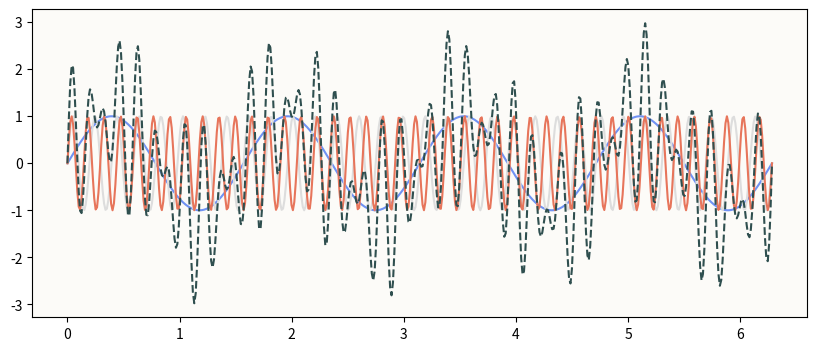

Here is the Python script that generated this plot:
from typing import Any

import numpy as np
import matplotlib.pyplot as plt
from matplotlib.animation import FuncAnimation
from matplotlib.patches import Circle
from matplotlib.patches import FancyArrowPatch
from mpl_toolkits.mplot3d import proj3d
from matplotlib import collections as mc

BACKGROUND_COLOR = '#FCFBF8'

class Arrow3D(FancyArrowPatch):
    """
    A helper class to draw 3D arrows
    """
    def __init__(self, xs, ys, zs, *args, **kwargs):
        """
        @param xs:      (List) of length 2, from [src, dst]
        """
        FancyArrowPatch.__init__(self, (0,0), (0,0), *args, **kwargs)
        self._verts3d = xs, ys, zs

    def draw(self, renderer):
        xs3d, ys3d, zs3d = self._verts3d
        xs, ys, _ = proj3d.proj_transform(xs3d, ys3d, zs3d, self.axes.M)
        self.set_positions((xs[0],ys[0]),(xs[1],ys[1]))
        FancyArrowPatch.draw(self, renderer)

    def do_3d_projection(self, renderer=None):
        xs3d, ys3d, zs3d = self._verts3d
        xs, ys, zs = proj3d.proj_transform(xs3d, ys3d, zs3d, self.axes.M)
        self.set_positions((xs[0],ys[0]),(xs[1],ys[1]))

        return np.min(zs)

def beautify_ax_3d(ax, Z):
    """
    @param Z:               limits of plot
    """
    ax.set_box_aspect((1, 1, 1))
    ax.set_xlim(-Z, Z)
    ax.set_ylim(-Z, Z)
    ax.set_zlim(-Z, Z)
    ax.set_facecolor(BACKGROUND_COLOR)
    # Blow up the grid
    ax.grid(False)
    ax.set_axis_off()

def draw_arrow_3d(ax, src, dst, arrow_kwargs):
    arrow = Arrow3D(
        [src[0], dst[0]],
        [src[1], dst[1]],
        [src[2], dst[2]],
        **arrow_kwargs
    )
    ax.add_artist(arrow)

def add_axis_lines_3d(ax, Z, arrow_kwargs: dict[str, Any]=None, partial=False, **kwargs):
    """
    @param Z:               arrow spans from -Z to Z
    @param arrow_kwargs:    Optional non-default arrow_kwargs
    """
    # Add new axis lines
    if not arrow_kwargs:
        arrow_kwargs = {'arrowstyle': '-|>', 'mutation_scale': 10, 'lw': 1, 'color': 'black'}

    lb = 0 if partial else -Z
    if not 'omit_x' in kwargs:
        x_axis = Arrow3D([lb, Z], [0, 0], [0, 0], **arrow_kwargs)
        ax.add_artist(x_axis)
    if not 'omit_y' in kwargs:
        y_axis = Arrow3D([0, 0], [lb, Z], [0, 0], **arrow_kwargs)
        ax.add_artist(y_axis)
    if not 'omit_z' in kwargs:
        z_axis = Arrow3D([0, 0], [0, 0], [lb, Z], **arrow_kwargs)
        ax.add_artist(z_axis)

def beautify_ax(ax: plt.Axes, xmin: float, xmax: float, ymin: float, ymax: float, ignore_aspect_ratio=False):
    ax.set_facecolor(BACKGROUND_COLOR)
    ax.set_xlim((xmin, xmax))
    ax.set_ylim((ymin, ymax))
    if not ignore_aspect_ratio:
        aspect_ratio = (xmax - xmin) / (ymax - ymin)
        ax.set_aspect(aspect_ratio)

def do_curve_thingy_animation():
    circle_freq = 0.5
    alpha_freq = 0.5
    alpha_period_offsets = [0.0, 0.5]  # Different offsets for each subplot

    # Animation settings
    FPS = 100
    DURATION = 6
    CMAP = 'coolwarm'
    cmap = plt.get_cmap(CMAP, 7)
    num_frames = FPS * DURATION
    LEGEND_FONTSIZE = 9
    ALPHA_LEGEND_FONTSIZE = 10

    # Fixed point x at (-1, 0)
    a = np.array([-1.0, 0.0])

    # Time array
    T = np.linspace(0, DURATION, num_frames + 1)[:num_frames]

    # Pre-calculate all positions for the trajectory
    all_data = []
    for alpha_period_offset in alpha_period_offsets:
        b_positions = np.zeros((num_frames, 2))
        alpha_values = np.zeros(num_frames)
        o_positions = np.zeros((num_frames, 2))

        for i, t in enumerate(T):
            # b moves around the circle
            angle = 2 * np.pi * circle_freq * t
            b_positions[i] = [np.cos(angle), np.sin(angle)]

            # alpha oscillates between 0 and 1
            # % of the way to 1 full period is t / wavelength * 2 pi = t * alpha_freq * 2 pi
            # If I want to add 0.5 full periods, I get:
            # (t + 0.5 * wavelength) / wavelength * 2 pi = ((t * alpha) + 0.5) * 2 pi
            alpha_values[i] = 0.5 - 0.5 * np.cos((t * alpha_freq + alpha_period_offset) * 2 * np.pi)

            # p is convex combination: p = alpha * x + (1 - alpha) * b
            o_positions[i] = alpha_values[i] * a + (1 - alpha_values[i]) * b_positions[i]

        all_data.append({
            'b_positions': b_positions,
            'alpha_values': alpha_values,
            'o_positions': o_positions,
            'offset': alpha_period_offset
        })


    # Set up the figure and axis
    fig, axes = plt.subplots(nrows=1, ncols=len(alpha_period_offsets), figsize=(20, 8))
    plt.suptitle(f'Embedding freq == attention freq == {circle_freq:.2f} Hz', fontweight='bold')
    Z = 1.5

    plot_elements = []

    for _, (ax, data) in enumerate(zip(axes, all_data)):
        beautify_ax(ax, -Z, Z, -Z, Z)
        ax.set_title(f'Attention (alpha) offset (wavelength): {data["offset"]:.2f}', fontsize=12)


        # Draw the unit circle
        circle = Circle((0, 0), 1, fill=False, color=cmap(3), linewidth=2, linestyle='--')
        ax.add_patch(circle)

        # Initialize plot elements
        point_a, = ax.plot([], [], 'o', color=cmap(2), markersize=12, label='a', zorder=5)
        point_b, = ax.plot([], [], 'o', color=cmap(5), markersize=12, label='b', zorder=5)
        point_o, = ax.plot([], [], 'ko', markersize=10, label='z', zorder=5)
        line_ab, = ax.plot([], [], '-', color='grey', linewidth=1, alpha=0.5)
        trajectory, = ax.plot([], [], '-', color='grey', linewidth=1.5, alpha=1.0, label='trajectory of z')

        # Text for displaying alpha value
        alpha_text = ax.text(
            0.02,
            0.98,
            '',
            transform=ax.transAxes,
            verticalalignment='top',
            fontsize=ALPHA_LEGEND_FONTSIZE,
            bbox=dict(boxstyle='round', facecolor='wheat', alpha=0.8)
        )

        ax.legend(loc='upper right', fontsize=LEGEND_FONTSIZE)
        plot_elements.append({
            'point_a': point_a,
            'point_b': point_b,
            'point_o': point_o,
            'line_ab': line_ab,
            'trajectory': trajectory,
            'alpha_text': alpha_text,
            'data': data
        })

    def init():
        """Initialize animation"""
        artists = []
        for elem in plot_elements:
            elem['point_a'].set_data([a[0]], [a[1]])
            elem['point_b'].set_data([], [])
            elem['point_o'].set_data([], [])
            elem['line_ab'].set_data([], [])
            elem['trajectory'].set_data([], [])
            elem['alpha_text'].set_text('')
            artists.extend([
                elem['point_a'], 
                elem['point_b'], 
                elem['point_o'],
                elem['line_ab'],
                elem['trajectory'],
                elem['alpha_text']
            ])
        return artists

    def animate(frame):
        """Update animation frame"""
        artists = []
        for elem in plot_elements:
            data = elem['data']

            # Update b position
            b = data['b_positions'][frame]
            elem['point_b'].set_data([b[0]], [b[1]])

            # Update o position
            o = data['o_positions'][frame]
            elem['point_o'].set_data([o[0]], [o[1]])

            # Update line from a to b
            elem['line_ab'].set_data([a[0], b[0]], [a[1], b[1]])

            # Update trajectory
            elem['trajectory'].set_data(
                data['o_positions'][:frame + 1, 0],
                data['o_positions'][:frame + 1, 1]
            )

            # Update alpha text
            elem['alpha_text'].set_text(f'α = {data["alpha_values"][frame]:.2f}')

            artists.extend([
                elem['point_a'],
                elem['point_b'],
                elem['point_o'],
                elem['line_ab'],
                elem['trajectory'],
                elem['alpha_text']
            ])
        return artists

    # Create animation
    anim = FuncAnimation(
        fig,
        animate,
        init_func=init,
        frames=num_frames,
        interval=1000/FPS,
        blit=True,
        repeat=True
    )

    # Save animation
    # print("Saving animation... This may take a minute.")
    # anim.save('convex_trajectory.mp4', writer='ffmpeg', fps=FPS, dpi=100)
    # print("Animation saved!")

    plt.show()

def do_family_of_curves(
        circle_freq: float,
        alpha_freqs: list[float],
        num_periodss: list[float],
        do_animation: bool = False,
        alpha_period_offsets: list[float] | np.ndarray | None = None,
        plot_scatter: bool = False,
        num_trajectory_samples: int = 1000,
    ):
    """
    Plots animations of trajectories over various phase offsets for attention freq.

    @param num_periodss:            For each value in alpha_freqs, provide a num_periods
                                    of periods of the attention wave to draw. Usually, the
                                    higher the alpha_freq, the more waves for a complete
                                    trajectory.
    @param do_animation:            If True, animations of phase offset from 0. --> 1.0
                                    will be made. if False, we expect `alpha_period_offset`
                                    to be given.
    @param alpha_period_offsets:    When not `do_animation`, this needs to be provided cuz
                                    this function will draw a static image of the trajectory
                                    at some given phase offset.
    @param plot_scatter:            Line plot or scatter plot?
    @param num_trajectory_samples:  Self-explanatory.
    """
    # circle_freq = 0.5
    # alpha_freqs = [0.5]

    # Animation Settings
    FPS = 100
    DURATION = 2.5
    CMAP = 'coolwarm'
    cmap = plt.get_cmap(CMAP, 7)
    num_frames = int(FPS * DURATION)
    LEGEND_FONTSIZE = 9
    NUM_CURVES_TO_NROWS_NCOLS_FIGSIZE = {
        1: ((1, 1), (6, 6)),
        2: ((1, 2), (12, 6)),
        3: ((1, 3), (12, 6)),
        4: ((2, 2), (12, 12)),
    }

    # Fixed point a at (-1, 0)
    a = np.array([-1.0, 0.0])

    # Step 2: Alpha period offset values for animation (from 0 to 1)
    if do_animation:
        alpha_period_offsets = np.linspace(0, 1.0, num_frames)
    else:
        assert isinstance(alpha_period_offsets, (list, np.ndarray)), \
            'Provide alpha_period_offsets when do_animation == False'

    if plot_scatter:
        alpha_period_offsets = alpha_period_offsets[:-1]

    # Set up the figure and axes
    ax_dims, figsize = NUM_CURVES_TO_NROWS_NCOLS_FIGSIZE[len(alpha_freqs)]
    fig, axes = plt.subplots(*ax_dims, figsize=figsize)
    # fig, axes = plt.subplots(nrows=1, ncols=1, figsize=(10, 10))
    if isinstance(axes, plt.Axes):
        axes = np.array([axes])
    axes = axes.flatten()

    plt.suptitle(f'Embedding freq == {circle_freq:.2f} Hz, for different alpha freqs', fontweight='bold')
    # plt.suptitle(f'Embedding freq == attention freq == {circle_freq:.2f} Hz', fontweight='bold')
    Z = 1.5

    plot_elements = []

    for _, (ax, alpha_freq, num_periods) in enumerate(zip(axes, alpha_freqs, num_periodss)):
        beautify_ax(ax, -Z, Z, -Z, Z)
        ax.set_title(f'Alpha freq: {alpha_freq:.2f} Hz', fontsize=12)

        # Draw the unit circle
        circle = Circle((0, 0), 1, fill=False, color=cmap(3), linewidth=2, linestyle='--')
        ax.add_patch(circle)

        # Initialize trajectory line
        if plot_scatter:
            trajectory = ax.scatter([], [], s=50, color=cmap(2), alpha=0.6, label='trajectory of z')
        else:
            trajectory, = ax.plot([], [], '-', color='grey', linewidth=1.5, label='trajectory of z')

        # Text for displaying alpha offset value
        offset_text = ax.text(
            0.02,
            0.98,
            '',
            transform=ax.transAxes,
            verticalalignment='top',
            fontsize=LEGEND_FONTSIZE,
            bbox=dict(boxstyle='round', facecolor='wheat', alpha=0.8)
        )

        ax.legend(loc='upper right', fontsize=LEGEND_FONTSIZE)

        plot_elements.append({
            'trajectory': trajectory,
            'offset_text': offset_text,
            'alpha_freq': alpha_freq,
            'num_periods': num_periods,
        })

    def compute_trajectory(alpha_freq, alpha_period_offset, num_periods, num_samples):
        """Compute the complete trajectory for given parameters"""
        # Time array over k full periods of alpha
        period_alpha = 1.0 / alpha_freq
        total_time = num_periods * period_alpha
        t_array = np.linspace(0, total_time, num_samples)

        o_positions = np.zeros((num_samples, 2))

        for i, t in enumerate(t_array):
            # b moves around the circle
            angle = 2 * np.pi * circle_freq * t
            b = np.array([np.cos(angle), np.sin(angle)])

            # alpha oscillates between 0 and 1
            alpha = 0.5 - 0.5 * np.cos((t * alpha_freq + alpha_period_offset) * 2 * np.pi)

            # o is convex combination: o = alpha * a + (1 - alpha) * b
            o_positions[i] = alpha * a + (1 - alpha) * b

        return o_positions

    def init():
        """Initialize animation"""
        artists = []
        for elem in plot_elements:
            if isinstance(trajectory, mc.PathCollection):
                elem['trajectory'].set_offsets(np.empty((0, 2)))
            else:
                elem['trajectory'].set_data([], [])
            elem['offset_text'].set_text('')
            artists.extend([elem['trajectory'], elem['offset_text']])
        return artists

    def compute_o_positions(
            plot_elem: dict,
            alpha_period_offset: float,
            num_trajectory_samples: int
    ):
        """
        Small helper function to be called by animate() and also the non-
        animate code pathway.
        """
        o_positions = compute_trajectory(
            plot_elem['alpha_freq'],
            alpha_period_offset,
            plot_elem['num_periods'],
            num_trajectory_samples
        )
        return o_positions
        

    def animate(frame):
        """Update animation frame"""
        alpha_period_offset = alpha_period_offsets[frame]

        artists = []
        for elem in plot_elements:
            # Compute trajectory for this alpha_freq and offset
            o_positions = compute_o_positions(
                elem,
                alpha_period_offset,
                num_trajectory_samples
            )

            # Update trajectory
            if isinstance(trajectory, mc.PathCollection):
                elem['trajectory'].set_offsets(o_positions)
            else:
                elem['trajectory'].set_data(o_positions[:, 0], o_positions[:, 1])

            # Update offset text
            elem['offset_text'].set_text(f'offset = {alpha_period_offset:.3f}')

            artists.extend([elem['trajectory'], elem['offset_text']])

        return artists

    if do_animation:
        # Create animation
        _ = FuncAnimation(
            fig,
            animate,
            init_func=init,
            frames=num_frames,
            interval=1000/FPS,
            blit=True,
            repeat=True
        )
    else:
        for i, elem in enumerate(plot_elements):
            o_positions = compute_o_positions(
                elem,
                alpha_period_offsets[i],
                num_trajectory_samples
            )

            # Update trajectory
            if isinstance(trajectory, mc.PathCollection):
                elem['trajectory'].set_offsets(o_positions)
            else:
                elem['trajectory'].set_data(o_positions[:, 0], o_positions[:, 1])


    plt.show()

def show_shifting_circle():
    fig = plt.figure(figsize=(14, 6))
    cmap = plt.get_cmap('coolwarm', 7)
    edge_cmap = plt.get_cmap('coolwarm')

    N_POINTS = 100
    RADIUS = 1.0
    Z = 3.0
    FILL_COLOR = cmap(3)
    FILL_ALPHA = 0.9
    SHADE = False
    OFFSET_DIST = 1.8
    OFFSET_ARROW_KWARGS = {
        'arrowstyle': '-|>',
        'mutation_scale': 10,
        'lw': 1.5,
        'color': 'black',
        'alpha': 1
    }

    theta = np.linspace(0, 2 * np.pi, N_POINTS)

    ax1 = fig.add_subplot(131, projection='3d')

    x1 = RADIUS * np.cos(theta)
    y1 = RADIUS * np.sin(theta)
    z1 = np.zeros_like(theta)

    # Plot the filled circle
    ax1.plot_trisurf(x1, y1, z1, color=FILL_COLOR, alpha=FILL_ALPHA, shade=SHADE)
    # Plot the border with gradient colors
    for i in range(len(theta) - 1):
        color = edge_cmap(i / (len(theta) - 1))
        ax1.plot(
            [x1[i], x1[i + 1]],
            [y1[i], y1[i + 1]],
            [z1[i], z1[i + 1]],
            color=color,
            linewidth=3
        )

    ax1.set_title('Pre-shift', fontsize=11)

    ax2 = fig.add_subplot(132, projection='3d')

    # Plot the up-shifted circle
    upshifted_z = np.ones_like(theta) * OFFSET_DIST
    ax2.plot_trisurf(
        x1,
        y1,
        upshifted_z,
        color=FILL_COLOR,
        alpha=FILL_ALPHA,
        shade=SHADE
    )
    # Plot the border with gradient colors
    for i in range(len(theta) - 1):
        color = edge_cmap(i / (len(theta) - 1))
        ax2.plot(
            [x1[i], x1[i + 1]],
            [y1[i], y1[i + 1]],
            [upshifted_z[i], upshifted_z[i + 1]],
            color=color,
            linewidth=3
        )

    # Plot the normal vector for reference
    offset = np.array([0., 0., OFFSET_DIST])
    draw_arrow_3d(
        ax2,
        np.zeros((3,)),
        offset,
        OFFSET_ARROW_KWARGS
    )
    ax2.text(
        OFFSET_DIST / 3, 0.1, 0.8,
        'offset',
        fontsize=10,
        ha='left',
        color='black'
    )
    ax2.set_title('Shift by Offset', fontsize=11)

    # Plot 3
    ax3 = fig.add_subplot(133, projection='3d')

    # Center of the circle
    offset_coord = np.sqrt(OFFSET_DIST ** 2 / 3.)
    offset = np.array([offset_coord, offset_coord, offset_coord])

    # Normal vector (perpendicular direction)
    normal = offset
    normal = normal / np.linalg.norm(normal)  # normalize

    # Create two orthogonal vectors in the plane perpendicular to normal
    # First, find any vector perpendicular to normal
    if abs(normal[0]) < 0.9:
        v1 = np.cross(normal, [1, 0, 0])
    else:
        v1 = np.cross(normal, [0, 1, 0])
    v1 = v1 / np.linalg.norm(v1)

    # Second perpendicular vector
    v2 = np.cross(normal, v1)
    v2 = v2 / np.linalg.norm(v2)


    # Parametrize circle in the perpendicular plane
    x3 = offset[0] + RADIUS * (v1[0] * np.cos(theta) + v2[0] * np.sin(theta))
    y3 = offset[1] + RADIUS * (v1[1] * np.cos(theta) + v2[1] * np.sin(theta))
    z3 = offset[2] + RADIUS * (v1[2] * np.cos(theta) + v2[2] * np.sin(theta))

    # Plot the filled circle
    ax3.plot_trisurf(x3, y3, z3, color=FILL_COLOR, alpha=FILL_ALPHA, shade=SHADE)

    # Plot the border with gradient colors
    for i in range(len(theta) - 1):
        color = edge_cmap(i / (len(theta)-1))
        ax3.plot(
            [x3[i], x3[i + 1]],
            [y3[i], y3[i + 1]],
            [z3[i], z3[i + 1]],
            color=color,
            linewidth=3
        )

    draw_arrow_3d(
        ax3,
        np.zeros((3,)),
        offset,
        OFFSET_ARROW_KWARGS
    )
    ax3.text(
        0.7, 0., 0.5,
        'offset (rotated)',
        fontsize=10,
        ha='left',
        color='black'
    )

    ax3.set_title('Rotate: Now In Positive Orthant', fontsize=11)

    for ax in [ax1, ax2, ax3]:
        beautify_ax_3d(ax, Z=2)
        add_axis_lines_3d(ax, Z=Z)
        ax.view_init(elev=8, azim=-115, roll=0)

    plt.show()

def show_shifting_circle_CORRECT():
    fig = plt.figure(figsize=(14, 6))
    cmap = plt.get_cmap('coolwarm', 7)
    edge_cmap = plt.get_cmap('coolwarm')

    N_POINTS = 100
    RADIUS = 1.0
    Z = 3.0
    FILL_COLOR = cmap(3)
    FILL_ALPHA = 0.9
    SHADE = False
    OFFSET_DIST = 1.8
    OFFSET_ARROW_KWARGS = {
        'arrowstyle': '-|>',
        'mutation_scale': 10,
        'lw': 1.5,
        'color': 'black',
        'alpha': 1
    }

    theta = np.linspace(0, 2 * np.pi, N_POINTS)

    ax1 = fig.add_subplot(121, projection='3d')

    x1 = RADIUS * np.cos(theta)
    y1 = RADIUS * np.sin(theta)
    z1 = np.zeros_like(theta)

    # Plot the filled circle
    ax1.plot_trisurf(x1, y1, z1, color=FILL_COLOR, alpha=FILL_ALPHA, shade=SHADE)
    # Plot the border with gradient colors
    for i in range(len(theta) - 1):
        color = edge_cmap(i / (len(theta) - 1))
        ax1.plot(
            [x1[i], x1[i + 1]],
            [y1[i], y1[i + 1]],
            [z1[i], z1[i + 1]],
            color=color,
            linewidth=3
        )

    ax1.set_title('Pre-shift', fontsize=11)

    ax2 = fig.add_subplot(122, projection='3d')

    # Plot the up-shifted circle
    # Center of the circle
    offset_coord = np.sqrt(OFFSET_DIST ** 2 / 3.)
    offset = np.array([offset_coord, offset_coord, offset_coord])
    x2 = x1 + np.ones_like(x1) * offset_coord
    y2 = y1 + np.ones_like(y1) * offset_coord
    z2 = z1 + np.ones_like(z1) * offset_coord

    ax2.plot_trisurf(
        x2,
        y2,
        z2,
        color=FILL_COLOR,
        alpha=FILL_ALPHA,
        shade=SHADE
    )
    # Plot the border with gradient colors
    for i in range(len(theta) - 1):
        color = edge_cmap(i / (len(theta) - 1))
        ax2.plot(
            [x2[i], x2[i + 1]],
            [y2[i], y2[i + 1]],
            [z2[i], z2[i + 1]],
            color=color,
            linewidth=3
        )

    # Plot the normal vector for reference
    draw_arrow_3d(
        ax2,
        np.zeros((3,)),
        offset,
        OFFSET_ARROW_KWARGS
    )
    ax2.text(
        0.7, 0., 0.5,
        'offset',
        fontsize=10,
        ha='left',
        color='black'
    )
    ax2.set_title('Shifted; Now In Positive Orthant', fontsize=11)

    for ax in [ax1, ax2]:
        beautify_ax_3d(ax, Z=2)
        add_axis_lines_3d(ax, Z=Z)
        ax.view_init(elev=20, azim=-115, roll=0)

    plt.show()

def show_sine_waves():
    NUM_SAMPLES = 501
    K_VALUES = [4, 32, 43]

    x = np.linspace(0, 2 * np.pi, NUM_SAMPLES)
    fig, ax = plt.subplots(1, 1, figsize=(10, 4))
    cmap = plt.get_cmap('coolwarm', 7)

    y_sum = np.zeros_like(x)
    for i, k in enumerate(K_VALUES):
        y = np.sin(k * x)
        y_sum += y
        ax.plot(x, y, color=cmap(1 + i * 2))
    ax.plot(x, y_sum, '--', color='darkslategrey')
    ax.set_facecolor(BACKGROUND_COLOR)
    plt.show()

if __name__ == '__main__':
    # do_curve_thingy_animation()

    # ALPHA_FREQS = [1./8, 4. / 43, 2.0, 8.0]
    # NUM_PERIODSS = [4.0, 43. / 4., 3.0, 8.0]

    # ALPHA_FREQS = [1.0, 8.0]
    # NUM_PERIODSS = [1.0, 8.0]

    ALPHA_FREQS = [0.25, 1./3, 1.0, 1.50,]
    NUM_PERIODSS = [2., 3., 2., 3.,]
    # do_family_of_curves(
    #     circle_freq = 0.5,
    #     alpha_freqs = ALPHA_FREQS,
    #     num_periodss = NUM_PERIODSS,
    #     do_animation = True,
    #     alpha_period_offsets = [0.0, 0.0, 0.0, 0.0],
    #     plot_scatter = False,
    #     num_trajectory_samples = 1000
    # )

    # show_shifting_circle()
    # show_shifting_circle_CORRECT()

    show_sine_waves()